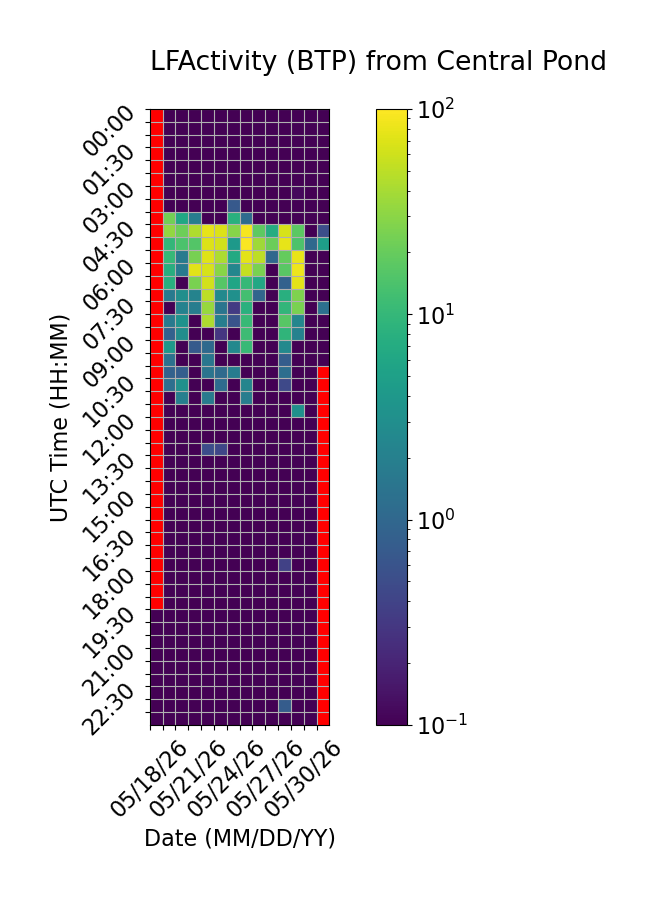

Values plotted in this chart, from the file beside it:
Time (UTC), 05/18/26, 05/19/26, 05/20/26, 05/21/26, 05/22/26, 05/23/26, 05/24/26, 05/25/26, 05/26/26, 05/27/26, 05/28/26, 05/29/26, 05/30/26, 05/31/26
00:00, , 0.0, 0.0, 0.0, 0.0, 0.0, 0.0, 0.0, 0.0, 0.0, 0.0, 0.0, 0.0, 0.0
00:30, , 0.0, 0.0, 0.0, 0.0, 0.0, 0.0, 0.0, 0.0, 0.0, 0.0, 0.0, 0.0, 0.0
01:00, , 0.0, 0.0, 0.0, 0.0, 0.0, 0.0, 0.0, 0.0, 0.0, 0.0, 0.0, 0.0, 0.0
01:30, , 0.0, 0.0, 0.0, 0.0, 0.0, 0.0, 0.0, 0.0, 0.0, 0.0, 0.0, 0.0, 0.0
02:00, , 0.0, 0.0, 0.0, 0.0, 0.0, 0.0, 0.0, 0.0, 0.0, 0.0, 0.0, 0.0, 0.0
02:30, , 0.0, 0.0, 0.0, 0.0, 0.0, 0.0, 0.0, 0.0, 0.0, 0.0, 0.0, 0.0, 0.0
03:00, , 0.0, 0.0, 0.0, 0.0, 0.0, 0.0, 0.0, 0.0, 0.0, 0.0, 0.117, 0.0, 0.0
03:30, , 0.0, 0.0, 0.0, 0.0, 0.0, 0.6804, 0.0, 0.0, 0.0, 0.0, 0.0, 0.0, 0.0
04:00, , 23.15, 6.129, 1.874, 0.0, 0.0, 8.04, 1.132, 0.0, 0.0, 0.0, 0.0, 0.0, 0.0
04:30, , 32.67, 22.03, 44.23, 77.15, 70.31, 28.5, 89.98, 17.85, 7.206, 66.36, 17.43, 0.1001, 0.5283
05:00, , 9.702, 13.96, 15.61, 69.37, 62.39, 4.158, 95.51, 37.52, 21.37, 78.29, 14.58, 1.048, 4.759
05:30, , 10.19, 1.727, 24, 70.8, 42.76, 6.605, 74.63, 50.26, 0.9919, 19.81, 78.55, 0.0, 0.0
06:00, , 7.554, 1.723, 72.56, 65.89, 28.92, 2.384, 55.09, 25.25, 0.0, 16.91, 84.5, 0.0, 0.0
06:30, , 7.704, 0.0, 24.75, 62.69, 16.32, 5.805, 10.14, 6.312, 0.0, 0.8618, 76.13, 0.0, 0.0
07:00, , 1.726, 3.076, 2.18, 50.49, 2.553, 3.169, 12.69, 0.9504, 0.0, 7.871, 26.27, 0.0, 0.0
07:30, , 0.0, 2.153, 1.872, 34.11, 1.467, 0.3322, 8.015, 0.0, 0.0, 9.493, 24.77, 0.0, 1.287
08:00, , 1.694, 3.379, 0.0, 42.9, 1.9, 0.5997, 10.43, 0.0, 0.0, 16.66, 2.356, 0.0, 0.0
08:30, , 0.8592, 2.934, 0.0, 0.0, 0.2948, 0.0, 11.42, 0.0, 0.0, 9.273, 2.076, 0.0, 0.0
09:00, , 3.838, 0.0, 0.713, 1.046, 0.0, 2.539, 10.5, 0.0, 0.0, 2.599, 0.0, 0.0, 0.0
09:30, , 1.313, 0.0, 0.0, 1.519, 0.0, 0.0, 0.0634, 0.0, 0.0, 0.7742, 0.0, 0.0, 0.0
10:00, , 0.8727, 0.7861, 0.0, 1.412, 1.084, 1.798, 0.0, 0.0, 0.0, 1.214, 0.0, 0.0, 
10:30, , 1.258, 3.224, 0.0, 0.0, 1.152, 0.0, 2.314, 0.0, 0.0, 0.458, 0.0, 0.0, 
11:00, , 0.0, 1.952, 0.0, 1.767, 0.0, 0.0, 1.88, 0.0, 0.0, 0.0, 0.0, 0.0, 
11:30, , 0.0, 0.0, 0.0, 0.0, 0.0, 0.0, 0.0, 0.0, 0.0, 0.0, 3.226, 0.0, 
12:00, , 0.0, 0.0, 0.0, 0.0, 0.0, 0.0, 0.0, 0.0, 0.0, 0.0, 0.0, 0.0, 
12:30, , 0.0, 0.0, 0.0, 0.0, 0.0, 0.0, 0.0, 0.0, 0.0, 0.0, 0.0, 0.0, 
13:00, , 0.08082, 0.0, 0.0, 0.5075, 0.4309, 0.0, 0.0, 0.0, 0.0, 0.0, 0.0, 0.0, 
13:30, , 0.0, 0.0, 0.0, 0.0, 0.0, 0.0, 0.0, 0.0, 0.0, 0.0, 0.0, 0.0, 
14:00, , 0.0, 0.0, 0.0, 0.0, 0.0, 0.0, 0.0, 0.0, 0.0, 0.0, 0.0, 0.0, 
14:30, , 0.0, 0.0, 0.0, 0.0, 0.0, 0.0, 0.0, 0.0, 0.0, 0.0, 0.0, 0.0, 
15:00, , 0.0, 0.0, 0.0, 0.0, 0.0, 0.0, 0.0, 0.0, 0.0, 0.0, 0.0, 0.0, 
15:30, , 0.0, 0.0, 0.0, 0.0, 0.0, 0.0, 0.0, 0.0, 0.0, 0.0, 0.0, 0.0, 
16:00, , 0.0, 0.0, 0.0, 0.0, 0.0, 0.0, 0.0, 0.0, 0.0, 0.0, 0.0, 0.0, 
16:30, , 0.0, 0.0, 0.0, 0.0, 0.0, 0.0, 0.0, 0.0, 0.0, 0.0, 0.0, 0.0, 
17:00, , 0.0, 0.0, 0.0, 0.0, 0.0, 0.0, 0.0, 0.0, 0.0, 0.0, 0.0, 0.0, 
17:30, , 0.0, 0.0, 0.0, 0.0, 0.0, 0.0, 0.0, 0.0, 0.0, 0.381, 0.0, 0.0, 
18:00, , 0.0, 0.0, 0.0, 0.0, 0.0, 0.0, 0.0, 0.0, 0.0, 0.0, 0.0, 0.0, 
18:30, , 0.0, 0.0, 0.0, 0.0, 0.0, 0.0, 0.0, 0.0, 0.0, 0.0, 0.0, 0.0, 
19:00, , 0.0, 0.0, 0.0, 0.0, 0.0, 0.0, 0.0, 0.0, 0.0, 0.0, 0.0, 0.0, 
19:30, 0.0, 0.0, 0.0, 0.0, 0.0, 0.0, 0.0, 0.0, 0.0, 0.0, 0.0, 0.0, 0.0, 
20:00, 0.0, 0.0, 0.0, 0.0, 0.0, 0.0, 0.0, 0.0, 0.0, 0.0, 0.0, 0.0, 0.0, 
20:30, 0.0, 0.0, 0.0, 0.0, 0.0, 0.0, 0.0, 0.0, 0.0, 0.0, 0.0, 0.0, 0.0, 
21:00, 0.0, 0.0, 0.0, 0.0, 0.0, 0.0, 0.0, 0.0, 0.0, 0.0, 0.0, 0.0, 0.0, 
21:30, 0.0, 0.0, 0.0, 0.0, 0.0, 0.0, 0.0, 0.0, 0.0, 0.0, 0.0, 0.0, 0.0, 
22:00, 0.0, 0.0, 0.0, 0.0, 0.0, 0.0, 0.0, 0.0, 0.0, 0.0, 0.06004, 0.0, 0.0, 
22:30, 0.0, 0.0, 0.0, 0.0, 0.0, 0.0, 0.0, 0.0, 0.0, 0.0, 0.0, 0.0, 0.0, 
23:00, 0.0, 0.0, 0.0, 0.0, 0.0, 0.0, 0.0, 0.0, 0.0, 0.0, 0.7413, 0.0, 0.0, 
23:30, 0.0, 0.0, 0.0, 0.0, 0.0, 0.0, 0.0, 0.0, 0.0, 0.0, 0.05281, 0.0, 0.0, 
